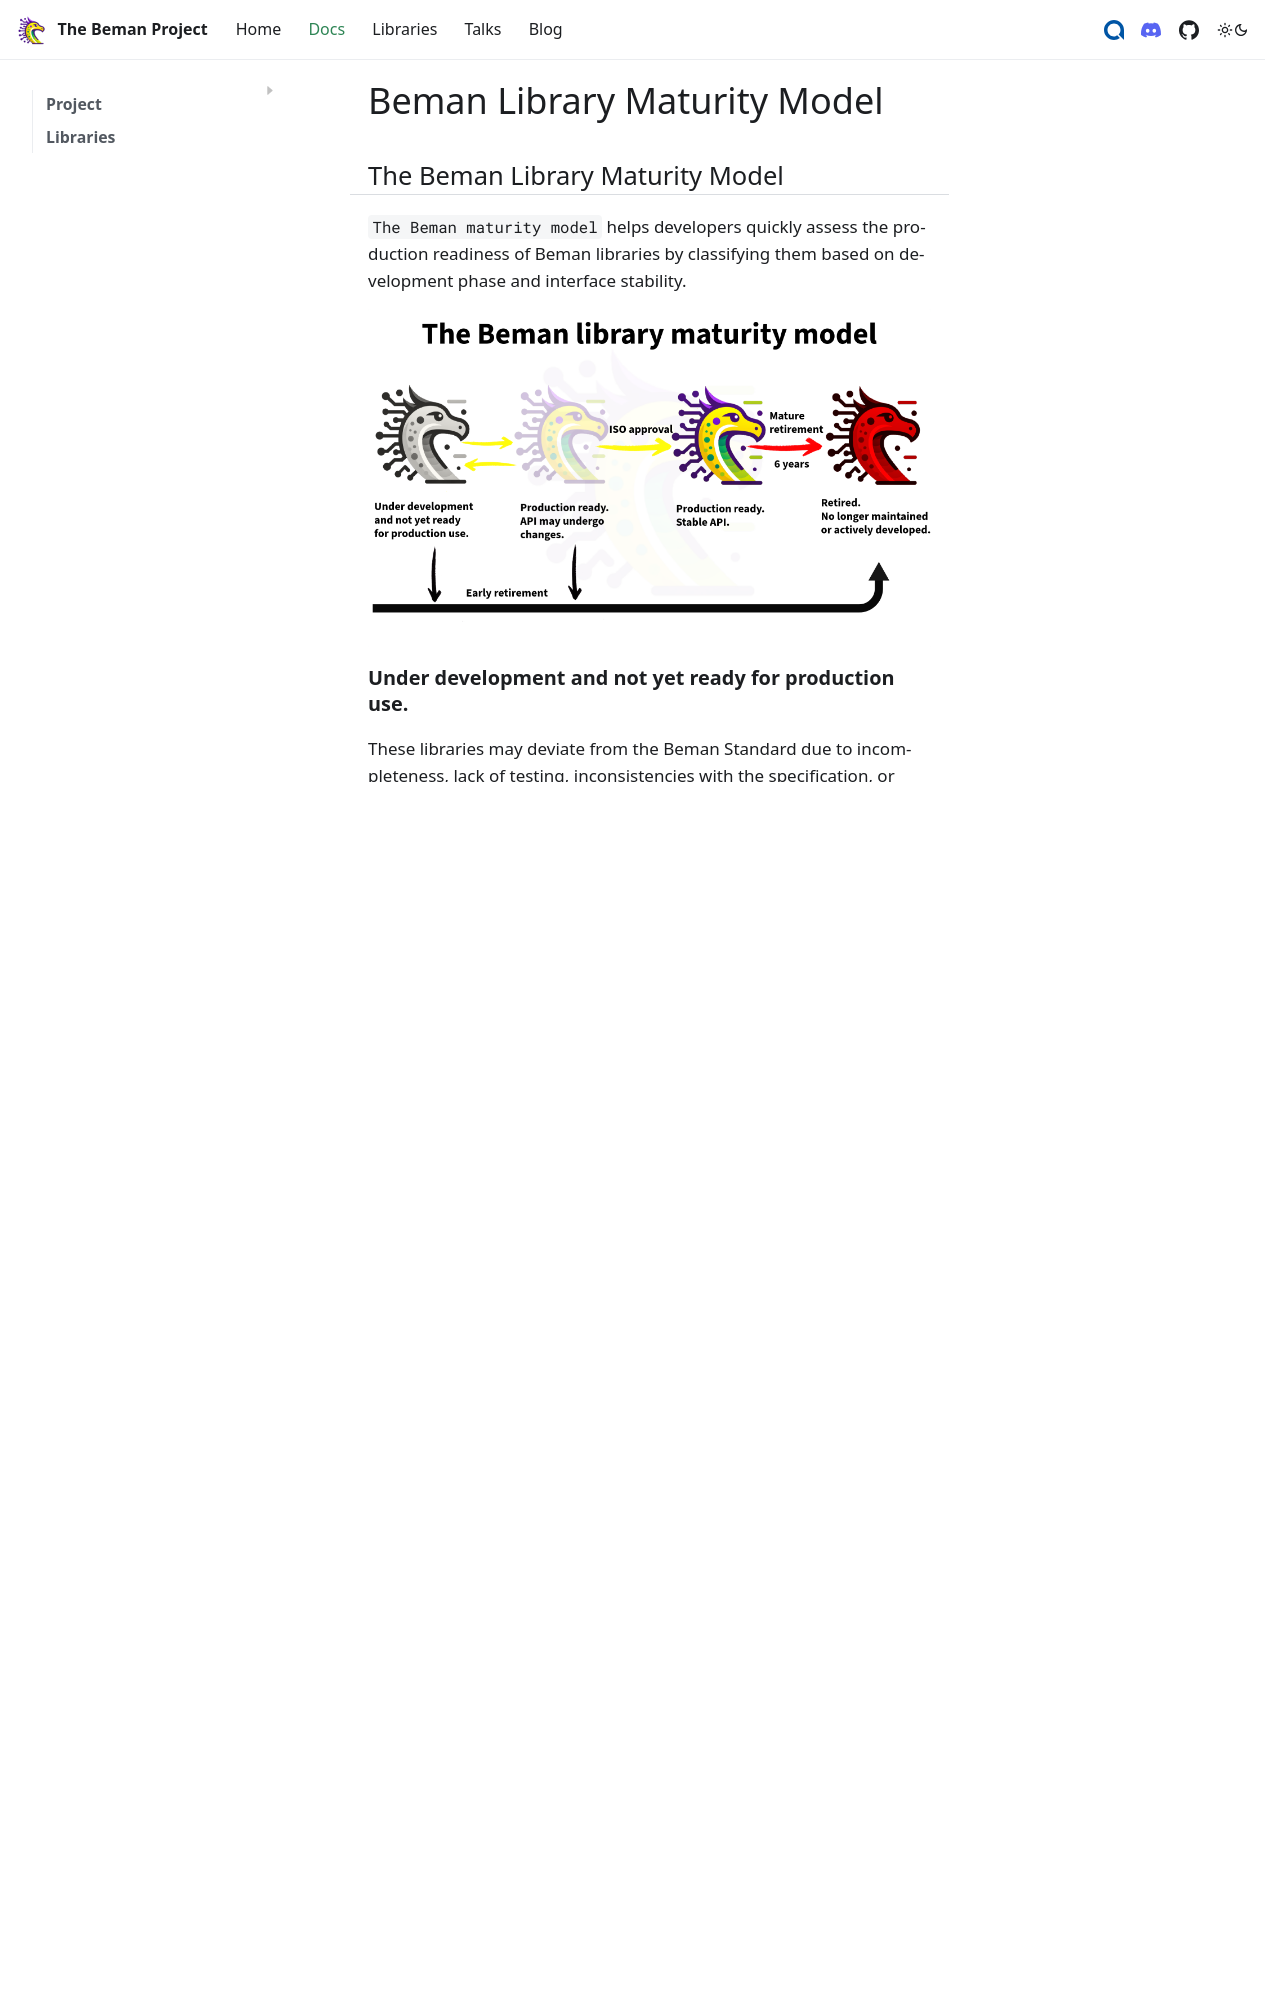

repository: bemanproject/website · page: docs/beman/latest/beman_library_maturity_model.html · generator: docusaurus

---
title: Beman Library Maturity Model
sidebar_position: 2
sidebar_label: Beman Library Maturity Model
---

<!--
SPDX-License-Identifier: Apache-2.0 WITH LLVM-exception
-->

# The Beman Library Maturity Model

`The Beman maturity model` helps developers quickly assess the production readiness of Beman libraries by classifying them based on development phase and interface stability.

![](/images/beman_flow-beman_library_maturity_model.png)

### Under development and not yet ready for production use.

These libraries may deviate from the Beman Standard due to incompleteness, lack of testing, inconsistencies with the specification, or other non-conformances.

> They are not recommended for production usage!

### Production ready. API may undergo changes.

These Beman-compliant libraries are production-ready, fully implementing the target paper with complete testing and documentation. Users should be aware that future API changes are possible and that standardization is not guaranteed. See below for details on the requirements to transition to production-ready.

> These libraries are recommended for production usage.

### Production ready. Stable API.

These production-ready libraries offer stable, standardized APIs.  They are part of the C++ Standard and can be used as a polyfill for compilers lacking native support. Note that these libraries will be retired after two standardization cycles (6 years).

> These libraries are recommended for production usage.

### Retired. No longer maintained or actively developed.

These libraries were archived and no longer maintained. These libraries are not recommended for production use.

> These libraries are not recommended for production use!
> These libraries were removed from the Beman main distribution, but the initial authors could still support them outside the Beman Project.


Transition examples:

* They were [Production ready. Stable API.](./beman_library_maturity_model.md#production-ready-stable-api) at some point, but are no longer developed or maintained, being superseded by native compiler implementations - `Mature retirement`.

* They were [Production ready. API may undergo changes.](./beman_library_maturity_model.md#production-ready-api-may-undergo-changes) at some point, but are no longer developed or maintained, being rejected from the ISO C++ Standardization - `Early retirement`.

* They were [Under development and not yet ready for production use.](./beman_library_maturity_model.md#under-development-and-not-yet-ready-for-production-use) at some point and were abandoned - `Early retirement`.


## Review Process for Transitioning a Library to “Production Ready”

For a Beman Project library from **Under Development** to **Production Ready** status a formal review needs to be completed.
The intent is to ensure that every production-ready library meets the Beman standard for quality, completeness, and 
documentation, and that it has received sufficient community review and testing.

---
